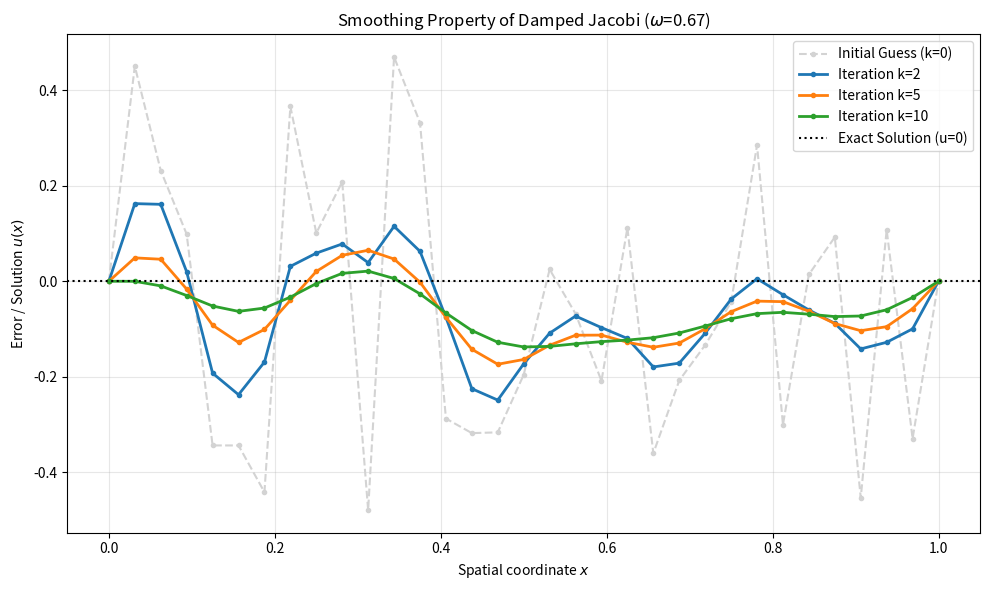

Reproduce this figure in Python.
import numpy as np
import matplotlib.pyplot as plt

# --- Setup the Grid ---
N_elements = 32
N_nodes = N_elements + 1
x = np.linspace(0, 1, N_nodes)

# Damping parameter for 1D Laplace
omega = 2.0 / 3.0 

# --- Initialization ---
# Start with a random noise solution (contains all error frequencies)
np.random.seed(42) # Seeded for reproducible lecture plots
u = np.random.rand(N_nodes) - 0.5 # Shift to be centered around 0

# Apply Dirichlet Boundary Conditions: u(0) = 0, u(1) = 0
u[0] = 0.0
u[-1] = 0.0

# --- Plotting Setup ---
plt.figure(figsize=(10, 6))
plt.plot(x, u, label='Initial Guess (k=0)', color='lightgray', marker='.', linestyle='--')

# --- Damped Jacobi Iteration ---
max_iter = 10
plot_steps = [2, 5, 10]

for step in range(1, max_iter + 1):
    u_new = np.copy(u)
    
    # Update internal nodes using Damped Jacobi formula:
    # u^{k+1}_i = (1 - w) * u^k_i + w * (u^k_{i-1} + u^k_{i+1}) / 2
    u_new[1:-1] = (1 - omega) * u[1:-1] + omega * 0.5 * (u[:-2] + u[2:])
    
    u = np.copy(u_new)
    
    # Plot at specified steps
    if step in plot_steps:
        # Gradually darken the line color for later iterations
        alpha_val = step / max_iter
        plt.plot(x, u, label=f'Iteration k={step}', marker='.', linewidth=2)

# --- Formatting the Plot ---
plt.title(f"Smoothing Property of Damped Jacobi ($\\omega$={omega:.2f})")
plt.xlabel("Spatial coordinate $x$")
plt.ylabel("Error / Solution $u(x)$")

# The exact solution to Laplace with 0 BCs and 0 RHS is exactly 0.
plt.axhline(0, color='black', linewidth=1.5, linestyle=':', label='Exact Solution (u=0)')

plt.legend()
plt.grid(True, alpha=0.3)
plt.tight_layout()
plt.show()
